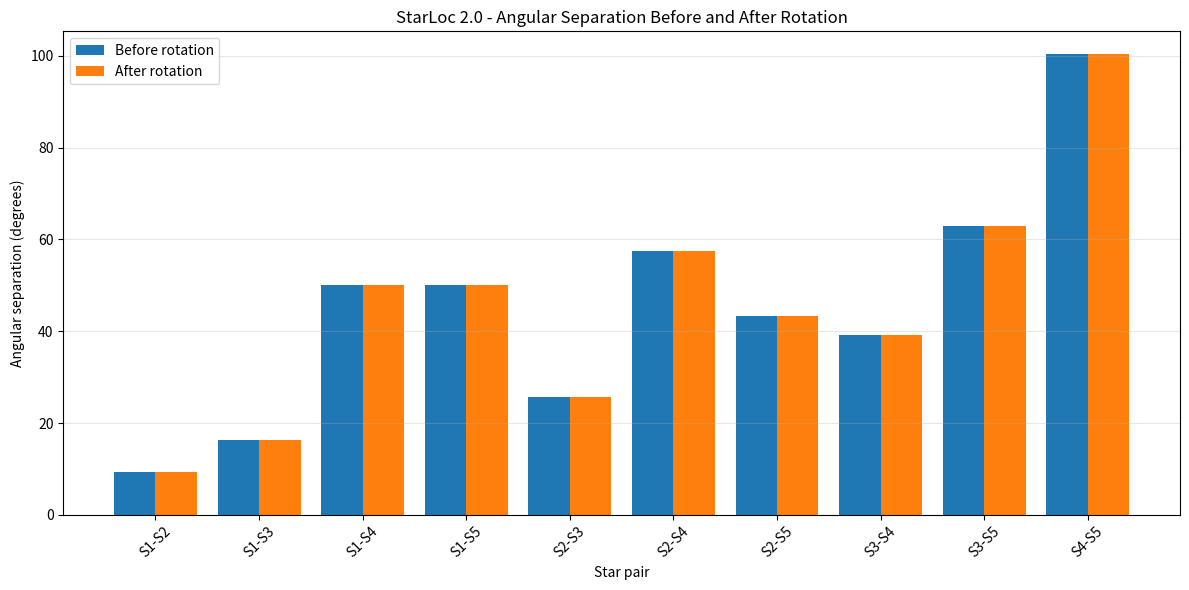

Write the Python code that produced this figure. (Note: this script raises an exception after producing the figure.)

import numpy as np

import matplotlib
matplotlib.use("Agg")
import matplotlib.pyplot as plt


# ==========================================
# StarLoc 2.0 - Lesson 20
# Rotation and Angular Separation
# ==========================================

# Camera parameters
image_width = 1280
image_height = 720

fx = 500.0
fy = 500.0

cx = image_width / 2
cy = image_height / 2


# Five example star pixel positions from Lesson 19
pixels = np.array([
    [640, 360],
    [720, 340],
    [500, 400],
    [100, 100],
    [1180, 620]
], dtype=float)


# Convert pixel coordinates into unit direction vectors
def pixel_to_direction(u, v):

    x = (u - cx) / fx
    y = (v - cy) / fy

    direction = np.array([x, y, 1.0])

    return direction / np.linalg.norm(direction)


directions = np.array([
    pixel_to_direction(u, v)
    for u, v in pixels
])


# Calculate the angle between two unit vectors
def angular_separation(a, b):

    dot_product = np.dot(a, b)
    dot_product = np.clip(dot_product, -1.0, 1.0)

    return np.degrees(np.arccos(dot_product))


# Calculate all unique pairwise angles
def calculate_all_angles(vectors):

    angles = []
    labels = []

    for i in range(len(vectors)):

        for j in range(i + 1, len(vectors)):

            angle = angular_separation(
                vectors[i],
                vectors[j]
            )

            angles.append(angle)
            labels.append(f"S{i + 1}-S{j + 1}")

    return np.array(angles), labels


# ==========================================
# Create a 3D rotation
# ==========================================

def rotation_x(angle):
    c = np.cos(angle)
    s = np.sin(angle)

    return np.array([
        [1, 0, 0],
        [0, c, -s],
        [0, s, c]
    ])


def rotation_y(angle):
    c = np.cos(angle)
    s = np.sin(angle)

    return np.array([
        [c, 0, s],
        [0, 1, 0],
        [-s, 0, c]
    ])


def rotation_z(angle):
    c = np.cos(angle)
    s = np.sin(angle)

    return np.array([
        [c, -s, 0],
        [s, c, 0],
        [0, 0, 1]
    ])


# Rotate by 20 degrees around X,
# 30 degrees around Y, and 40 degrees around Z.

rx = np.radians(20)
ry = np.radians(30)
rz = np.radians(40)

R = rotation_z(rz) @ rotation_y(ry) @ rotation_x(rx)


# Apply the same rotation to every star
rotated_directions = (R @ directions.T).T


# ==========================================
# Compare angular separations
# ==========================================

original_angles, labels = calculate_all_angles(
    directions
)

rotated_angles, _ = calculate_all_angles(
    rotated_directions
)

differences = np.abs(
    original_angles - rotated_angles
)


print("==========================================")
print("StarLoc 2.0 - Lesson 20")
print("Rotation Invariance Test")
print("==========================================")

print("\nApplied rotation:")
print("X axis: 20 degrees")
print("Y axis: 30 degrees")
print("Z axis: 40 degrees")

print("\nPairwise angular separation:\n")

for i, label in enumerate(labels):

    print(
        f"{label}: "
        f"Before = {original_angles[i]:.6f} degrees, "
        f"After = {rotated_angles[i]:.6f} degrees, "
        f"Difference = {differences[i]:.10f} degrees"
    )


print("\n------------------------------------------")
print(f"Number of star pairs: {len(labels)}")
print(
    "Maximum angle difference: "
    f"{np.max(differences):.12f} degrees"
)
print("------------------------------------------")


# ==========================================
# Plot original vs rotated angles
# ==========================================

x = np.arange(len(labels))
bar_width = 0.4

plt.figure(figsize=(12, 6))

plt.bar(
    x - bar_width / 2,
    original_angles,
    bar_width,
    label="Before rotation"
)

plt.bar(
    x + bar_width / 2,
    rotated_angles,
    bar_width,
    label="After rotation"
)

plt.xticks(x, labels, rotation=45)

plt.xlabel("Star pair")
plt.ylabel("Angular separation (degrees)")

plt.title(
    "StarLoc 2.0 - Angular Separation Before and After Rotation"
)

plt.legend()
plt.grid(axis="y", alpha=0.3)
plt.tight_layout()

output_file = "results/lesson_20_rotation_invariance.png"

plt.savefig(
    output_file,
    dpi=150,
    bbox_inches="tight"
)

plt.close()


print(f"\nPlot saved to: {output_file}")
print("Lesson 20 completed successfully.")
